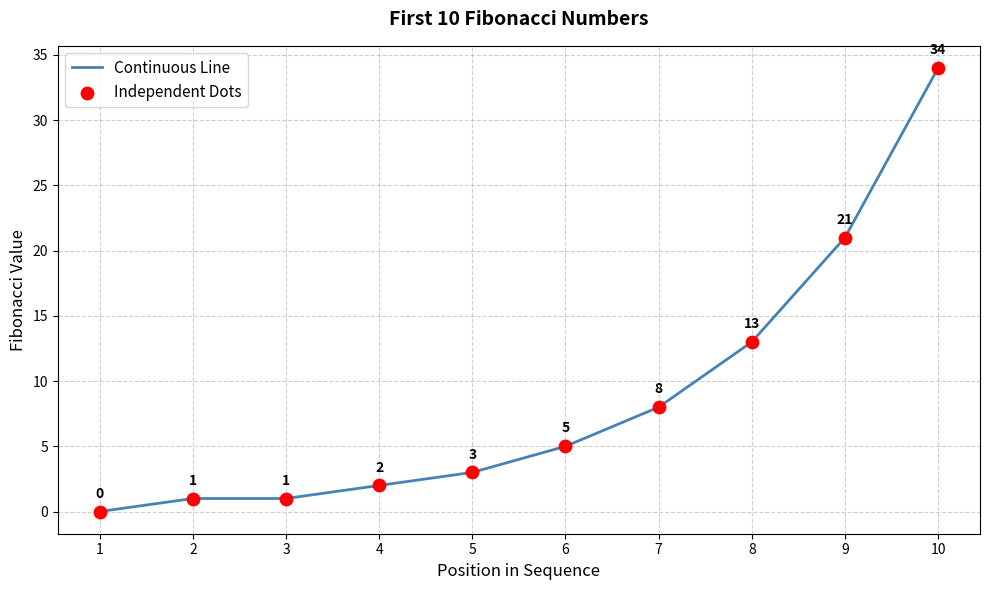

This chart was generated by the following Python code:
import matplotlib.pyplot as plt

#Generate the first 10 Fibonacci numbers
fib = [0, 1]
for i in range(2, 10):
    fib.append(fib[i-1] + fib[i-2])

x = list(range(1, 11))

fig, ax = plt.subplots(figsize=(10, 6))

ax.plot(x, fib,
        color='steelblue',
        linewidth=2,
        linestyle='-',
        label='Continuous Line')

ax.scatter(x, fib,
           color='red',
           s=80,
           zorder=5,
           label='Independent Dots')

for i, val in zip(x, fib):
    ax.annotate(str(val),
                xy=(i, val),
                xytext=(0, 10),
                textcoords='offset points',
                ha='center',
                fontsize=10,
                fontweight='bold')

ax.set_title('First 10 Fibonacci Numbers', fontsize=14, fontweight='bold', pad=15)
ax.set_xlabel('Position in Sequence', fontsize=12)
ax.set_ylabel('Fibonacci Value', fontsize=12)
ax.set_xticks(x)
ax.legend(fontsize=11)
ax.grid(True, linestyle='--', alpha=0.6)

plt.tight_layout()
plt.savefig('fibonacci_plot.png', dpi=150)
plt.show()
